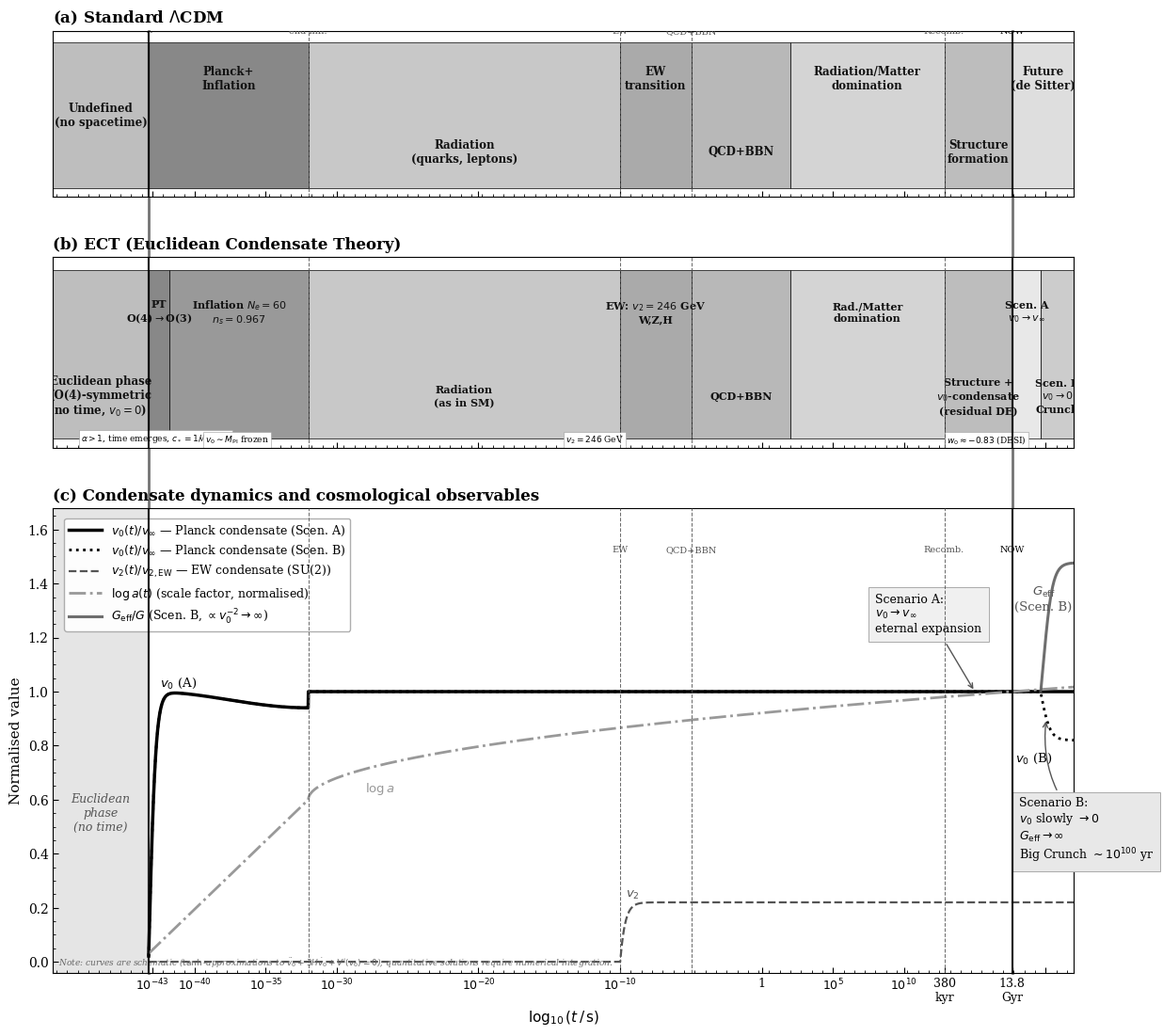

Write Python code to recreate this figure. (Note: this script raises an exception after producing the figure.)
#!/usr/bin/env python3
"""
fig5_cosmological_timeline.py  v7
ECT preprint - Figure 5: Cosmological Evolution Timeline

Fixes v7:
  1. Removed arrow <--> and "ΛCDM=ECT Euclidean" annotation from panel (b) — redundant
  2. Scenario A box moved far left (x~8, above log-a plateau) — no overlap with curves
  3. t_Pl and NOW lines drawn as continuous figure-level connectors across all 3 panels
  4. v0 ~ M_Pl annotation kept (it is meaningful)

Author: Valeriy Blagovidov  |  DOI: 10.5281/zenodo.18917930
"""
import numpy as np
import matplotlib
matplotlib.use('Agg')
import matplotlib.pyplot as plt
from matplotlib.patches import Rectangle
from matplotlib.ticker import NullFormatter, AutoMinorLocator
from matplotlib.lines import Line2D
import matplotlib.gridspec as gridspec

# ── Font sizes ───────────────────────────────────────────────────────────────
FS_BASE   = 10.0
FS_TITLE  = 12.0
FS_BLOCK  = 8.5
FS_VLINE  = 7.0
FS_ANN    = 9.0
FS_CURVE  = 9.5
FS_LEGEND = 9.0
FS_AXIS   = 11.0
FS_TICK   = 9.0
FS_NOTE   = 6.5

plt.rcParams.update({
    'font.family': 'serif', 'font.size': FS_BASE, 'axes.linewidth': 0.8,
    'xtick.direction': 'in', 'ytick.direction': 'in',
    'xtick.major.size': 4, 'ytick.major.size': 4,
    'xtick.minor.size': 2, 'ytick.minor.size': 2,
    'xtick.minor.visible': True,
})

GS = {
    'undef': '#BEBEBE', 'planck': '#888888', 'inflate': '#999999',
    'rad': '#C8C8C8', 'ew': '#AAAAAA', 'qcd': '#B8B8B8',
    'recomb': '#D4D4D4', 'struct': '#BDBDBD', 'de': '#969696',
    'fut_lcdm': '#DEDEDE', 'futA': '#E8E8E8', 'futB': '#CCCCCC',
}
BLK = '#000000'; MID = '#555555'; LGT = '#999999'

T_PT=-43.27; T_EINFL=-32.0; T_EW=-10.0; T_QCD=-5.0
T_BBN=2.0;   T_REC=12.85;   T_NOW=17.64
X_MIN=-50.0; X_MAX=22.0

# Vertical reference lines.  t_Pl and NOW use solid black (thicker); others dashed grey.
# "span_all=True" marks the two lines that will also get figure-level connectors.
VLINES = [
    (T_PT,    r'$t_\mathrm{Pl}$', BLK, '-',  1.6, True),   # birth of universe
    (T_EINFL, 'end infl.',         MID, '--', 0.75, False),
    (T_EW,    'EW',                MID, '--', 0.75, False),
    (T_QCD,   'QCD+BBN',           MID, '--', 0.75, False),
    (T_REC,   'Recomb.',           MID, '--', 0.75, False),
    (T_NOW,   'NOW',               BLK, '-',  1.6, True),   # present moment
]

def add_vlines(ax, label_y=None, fs=FS_VLINE):
    for xt, lbl, col, ls, lw, _span in VLINES:
        ax.axvline(xt, color=col, ls=ls, lw=lw, alpha=0.85, zorder=10)
        if label_y is not None:
            ax.text(xt, label_y, lbl, ha='center', va='bottom',
                    fontsize=fs, color=col, clip_on=True)

def epoch_block(ax, x0, x1, label, key, y0=0.05, h=0.88, fs=FS_BLOCK, alt_pos='mid'):
    r = Rectangle((x0, y0), x1-x0, h, facecolor=GS[key], edgecolor=BLK, linewidth=0.5)
    ax.add_patch(r)
    ty = {'hi': y0+h*0.75, 'lo': y0+h*0.25, 'mid': y0+h*0.50}[alt_pos]
    ax.text((x0+x1)/2, ty, label, ha='center', va='center',
            fontsize=fs, fontweight='bold', color='#111111', clip_on=True)

# ── Figure layout ────────────────────────────────────────────────────────────
fig = plt.figure(figsize=(14, 13))
gs_fig = gridspec.GridSpec(3, 1, height_ratios=[1.0, 1.15, 2.8], hspace=0.22)
ax_a = fig.add_subplot(gs_fig[0])
ax_b = fig.add_subplot(gs_fig[1], sharex=ax_a)
ax_c = fig.add_subplot(gs_fig[2], sharex=ax_a)
for ax in [ax_a, ax_b]:
    ax.set_xlim(X_MIN, X_MAX); ax.set_ylim(0, 1)
    ax.set_yticks([]); ax.yaxis.set_minor_formatter(NullFormatter())
ax_c.set_xlim(X_MIN, X_MAX)

ax_a.set_title(r'(a) Standard $\Lambda$CDM',
               fontsize=FS_TITLE, fontweight='bold', loc='left', pad=6)
ax_b.set_title('(b) ECT (Euclidean Condensate Theory)',
               fontsize=FS_TITLE, fontweight='bold', loc='left', pad=6)
ax_c.set_title('(c) Condensate dynamics and cosmological observables',
               fontsize=FS_TITLE, fontweight='bold', loc='left', pad=6)

# ════════════════════════════════════════════════════════════════════════════
# Panel (a): ΛCDM
# ════════════════════════════════════════════════════════════════════════════
for x0, x1, lbl, key, pos in [
    (X_MIN,   T_PT,    'Undefined\n(no spacetime)',   'undef',    'mid'),
    (T_PT,    T_EINFL, 'Planck+\nInflation',           'planck',   'hi'),
    (T_EINFL, T_EW,    'Radiation\n(quarks, leptons)', 'rad',      'lo'),
    (T_EW,    T_QCD,   'EW\ntransition',               'ew',       'hi'),
    (T_QCD,   T_BBN,   'QCD+BBN',                      'qcd',      'lo'),
    (T_BBN,   T_REC,   'Radiation/Matter\ndomination', 'recomb',   'hi'),
    (T_REC,   T_NOW,   'Structure\nformation',          'struct',   'lo'),
    (T_NOW,   X_MAX,   'Future\n(de Sitter)',            'fut_lcdm', 'hi'),
]:
    epoch_block(ax_a, x0, x1, lbl, key, alt_pos=pos)
add_vlines(ax_a, label_y=0.97)
plt.setp(ax_a.get_xticklabels(), visible=False)

# ════════════════════════════════════════════════════════════════════════════
# Panel (b): ECT
# REMOVED: <-> arrow and "ΛCDM=ECT" redundant annotation
# ════════════════════════════════════════════════════════════════════════════
epoch_block(ax_b, X_MIN, T_PT,
            'Euclidean phase\n(O(4)-symmetric\nno time, $v_0{=}0$)',
            'undef', y0=0.05, h=0.88, fs=FS_BLOCK, alt_pos='lo')
PT_W = 1.5
epoch_block(ax_b, T_PT, T_PT+PT_W, 'PT\nO(4)$\\to$O(3)',
            'planck', y0=0.05, h=0.88, fs=FS_BLOCK-0.5, alt_pos='hi')
for x0, x1, lbl, key, pos in [
    (T_PT+PT_W, T_EINFL, r'Inflation $N_e{=}60$'+'\n'+r'$n_s{=}0.967$', 'inflate', 'hi'),
    (T_EINFL,  T_EW,  'Radiation\n(as in SM)',                            'rad',    'lo'),
    (T_EW,     T_QCD, r'EW: $v_2{=}246$ GeV'+'\nW,Z,H',                 'ew',     'hi'),
    (T_QCD,    T_BBN, 'QCD+BBN',                                          'qcd',    'lo'),
    (T_BBN,    T_REC, 'Rad./Matter\ndomination',                          'recomb', 'hi'),
    (T_REC,    T_NOW, 'Structure +\n$v_0$-condensate\n(residual DE)',     'struct', 'lo'),
    (T_NOW,    T_NOW+2, 'Scen. A\n$v_0{\\to}v_\\infty$',                  'futA',   'hi'),
    (T_NOW+2,  X_MAX, 'Scen. B\n$v_0{\\to}0$\nCrunch',                   'futB',   'lo'),
]:
    epoch_block(ax_b, x0, x1, lbl, key, y0=0.05, h=0.88, fs=FS_BLOCK-0.5, alt_pos=pos)

# Bottom annotation strip — kept (v0~M_Pl is meaningful), removed redundant ones
for xt, note in [
    (T_PT+0.5,  r'$\alpha{>}1$, time emerges, $c_*{=}1/\!\sqrt{\alpha-1}$'),
    (T_EINFL-5, r'$v_0{\sim}M_\mathrm{Pl}$ frozen'),   # KEPT — physically meaningful
    (T_EW-1.8,  r'$v_2{=}246$ GeV'),
    (T_NOW-1.8, r'$w_0{\approx}{-}0.83$ (DESI)'),
]:
    ax_b.text(xt, 0.01, note, ha='center', va='bottom', fontsize=6.5,
              bbox=dict(fc='white', ec='#999999', lw=0.4, pad=1.5), clip_on=True)

add_vlines(ax_b, label_y=None)
plt.setp(ax_b.get_xticklabels(), visible=False)

# ════════════════════════════════════════════════════════════════════════════
# Panel (c): Condensate dynamics
# ════════════════════════════════════════════════════════════════════════════
t = np.linspace(X_MIN, X_MAX, 5000)
ax_c.axvspan(X_MIN, T_PT, color='#CCCCCC', alpha=0.50, zorder=0)
ax_c.text((X_MIN+T_PT)/2, 0.55, 'Euclidean\nphase\n(no time)',
          ha='center', va='center', fontsize=9, color='#555555', style='italic')

# v0 Scenario A
v0 = np.zeros_like(t)
v0[t >= T_PT] = np.tanh(2.0 * (t[t >= T_PT] - T_PT))
v0 = np.clip(v0, 0, 1)
im = (t >= T_PT) & (t < T_EINFL)
v0[im] *= 0.97 + 0.03 * np.cos(np.pi * (t[im] - T_PT) / (T_EINFL - T_PT))

# v0 Scenario B
v0_B = v0.copy()
B_start = T_NOW + 2.0
fm = t > B_start
v0_B[fm] = 1.0 - 0.18 * np.tanh(1.5 * (t[fm] - B_start))
v0_B = np.clip(v0_B, 0, 1)

# v2: EW condensate
v2 = np.zeros_like(t)
v2[t >= T_EW] = 0.22 * (1 - np.exp(-3.0 * (t[t >= T_EW] - T_EW)))

# log a
loga = np.zeros_like(t)
im2 = (t >= T_PT) & (t < T_EINFL)
loga[im2] = 0.03 + 0.57 * (t[im2] - T_PT) / (T_EINFL - T_PT)
pm = t >= T_EINFL
loga[pm] = 0.60 + 0.40 * np.sqrt((t[pm]-T_EINFL)/(T_NOW-T_EINFL))
loga = np.clip(loga, 0, 1.05)

# G_eff / G — Scenario B, normalised to 1.0 at B_start
with np.errstate(divide='ignore', invalid='ignore'):
    G_raw = np.where(v0_B[fm] > 0.005, 1.0 / (v0_B[fm]**2), 400.0)
G_norm = G_raw / G_raw[0]
G_eff_plot = np.clip(G_norm, 0, 1.62)
G_x = t[(t > B_start) & (t <= X_MAX)]

pm2 = t >= T_PT; lw = 2.0
ax_c.plot(t[pm2], v0[pm2],   '-',  color=BLK, lw=lw+0.5,
          label=r'$v_0(t)/v_\infty$ — Planck condensate (Scen. A)')
ax_c.plot(t[pm2], v0_B[pm2], ':',  color=BLK, lw=lw,
          label=r'$v_0(t)/v_\infty$ — Planck condensate (Scen. B)')
ax_c.plot(t[pm2], v2[pm2],   '--', color=MID, lw=lw-0.4,
          label=r'$v_2(t)/v_{2,\mathrm{EW}}$ — EW condensate (SU(2))')
ax_c.plot(t[pm2], loga[pm2], '-.', color=LGT, lw=lw,
          label=r'$\log a(t)$ (scale factor, normalised)')
ax_c.plot(G_x, G_eff_plot,   '-',  color=MID, lw=lw+0.2, alpha=0.85,
          label=r'$G_\mathrm{eff}/G$ (Scen. B, $\propto v_0^{-2}\to\infty$)')

# Curve labels
ax_c.text(T_PT+0.8,  1.02, r'$v_0$ (A)',  fontsize=FS_CURVE)
ax_c.text(T_NOW+0.2, 0.74, r'$v_0$ (B)',  fontsize=FS_CURVE)
ax_c.text(T_EINFL+4, 0.63, r'$\log a$',   fontsize=FS_CURVE, color=LGT)
ax_c.text(T_EW+0.4,  0.24, r'$v_2$',      fontsize=FS_CURVE, color=MID)
ax_c.text(T_NOW+2.2, 1.30, r'$G_\mathrm{eff}$'+'\n(Scen. B)',
          fontsize=FS_CURVE, color=MID, ha='center')

# Scenario A box — far left, above log-a plateau
# Arrow points DOWN to the flat v0(A) = 1 solid line (same as red arrow in sketch)
# Tip on the flat plateau just before NOW line
ax_c.annotate('Scenario A:\n$v_0 \\to v_\\infty$\neternal expansion',
              xy=(15.0, 1.0),              # tip: flat v0(A) solid line, before NOW
              xytext=(8.0, 1.22),          # box position
              fontsize=FS_ANN,
              arrowprops=dict(arrowstyle='->', color='#555555', lw=1.0,
                              connectionstyle='arc3,rad=0.0'),  # straight
              bbox=dict(fc='#F0F0F0', ec='#AAAAAA', lw=0.7, pad=5))

# Scenario B box — arrow points UP to the declining v0(B) dotted curve
# v0_B at T_NOW+2.4 ~ 0.90 (from tanh)  — early decline, clearly visible
ax_c.annotate('Scenario B:\n$v_0$ slowly $\\to 0$\n$G_\\mathrm{eff}\\to\\infty$\n'
              'Big Crunch $\\sim 10^{100}$ yr',
              xy=(T_NOW+2.4, 0.90),        # tip: dotted v0(B) line during decline
              xytext=(T_NOW+0.5, 0.38),    # box position
              fontsize=FS_ANN,
              arrowprops=dict(arrowstyle='->', color='#555555', lw=1.0,
                              connectionstyle='arc3,rad=-0.25'),  # arc up-right
              bbox=dict(fc='#E8E8E8', ec='#AAAAAA', lw=0.7, pad=5))

ax_c.text(0.005, 0.005,
    r'Note: curves are schematic ($\tanh$-approximations to '
    r'$\ddot{v}_0+3H\dot{v}_0+V^\prime(v_0)=0$); '
    r'quantitative solutions require numerical integration.',
    transform=ax_c.transAxes, fontsize=FS_NOTE, color='#666666',
    va='bottom', style='italic')

add_vlines(ax_c, label_y=1.51, fs=FS_VLINE)
ax_c.set_ylim(-0.04, 1.68)
ax_c.set_ylabel('Normalised value', fontsize=FS_AXIS)
ax_c.legend(fontsize=FS_LEGEND, loc='upper left', bbox_to_anchor=(0.005, 0.99),
            framealpha=0.95, edgecolor='#AAAAAA', handlelength=2.8)
ax_c.yaxis.set_minor_locator(AutoMinorLocator())
ticks = [-43,-40,-35,-30,-20,-10,0,5,10,12.85,17.64,20]
lbls  = [r'$10^{-43}$',r'$10^{-40}$',r'$10^{-35}$',r'$10^{-30}$',
         r'$10^{-20}$',r'$10^{-10}$','1',r'$10^5$',r'$10^{10}$',
         '380\nkyr','13.8\nGyr','']
ax_c.set_xticks(ticks); ax_c.set_xticklabels(lbls, fontsize=FS_TICK)
ax_c.set_xlabel(r'$\log_{10}(t\,/\,\mathrm{s})$', fontsize=FS_AXIS)

# ── FIX: draw t_Pl and NOW as continuous figure-level lines connecting all panels ──
# Must be called AFTER all axes are populated so layout is stable.
fig.canvas.draw()   # finalise renderer so transforms are valid

for x_data, col, lw_val in [(T_PT, BLK, 2.0), (T_NOW, BLK, 2.0)]:
    # Convert data x → display pixels (all panels share x-axis)
    x_disp, _ = ax_c.transData.transform((x_data, 0))
    # Convert display pixels → figure-normalised [0,1]
    x_fig, _ = fig.transFigure.inverted().transform((x_disp, 0))
    # y spans: from bottom of ax_c to top of ax_a (in figure fraction)
    y_bot = ax_c.get_position().y0
    y_top = ax_a.get_position().y1
    connector = Line2D([x_fig, x_fig], [y_bot, y_top],
                       transform=fig.transFigure,
                       color=col, lw=lw_val, alpha=0.55,
                       zorder=0, clip_on=False)
    fig.add_artist(connector)

import os
out = '/Users/chufelo/Documents/Physics/VDT/ECT/github_repo'
plt.savefig(os.path.join(out, 'ECT_vs_LCDM_timeline.png'), dpi=200, bbox_inches='tight', facecolor='white')
plt.savefig(os.path.join(out, 'ECT_vs_LCDM_timeline.pdf'), bbox_inches='tight', facecolor='white')
plt.close()
print("Saved v7")
